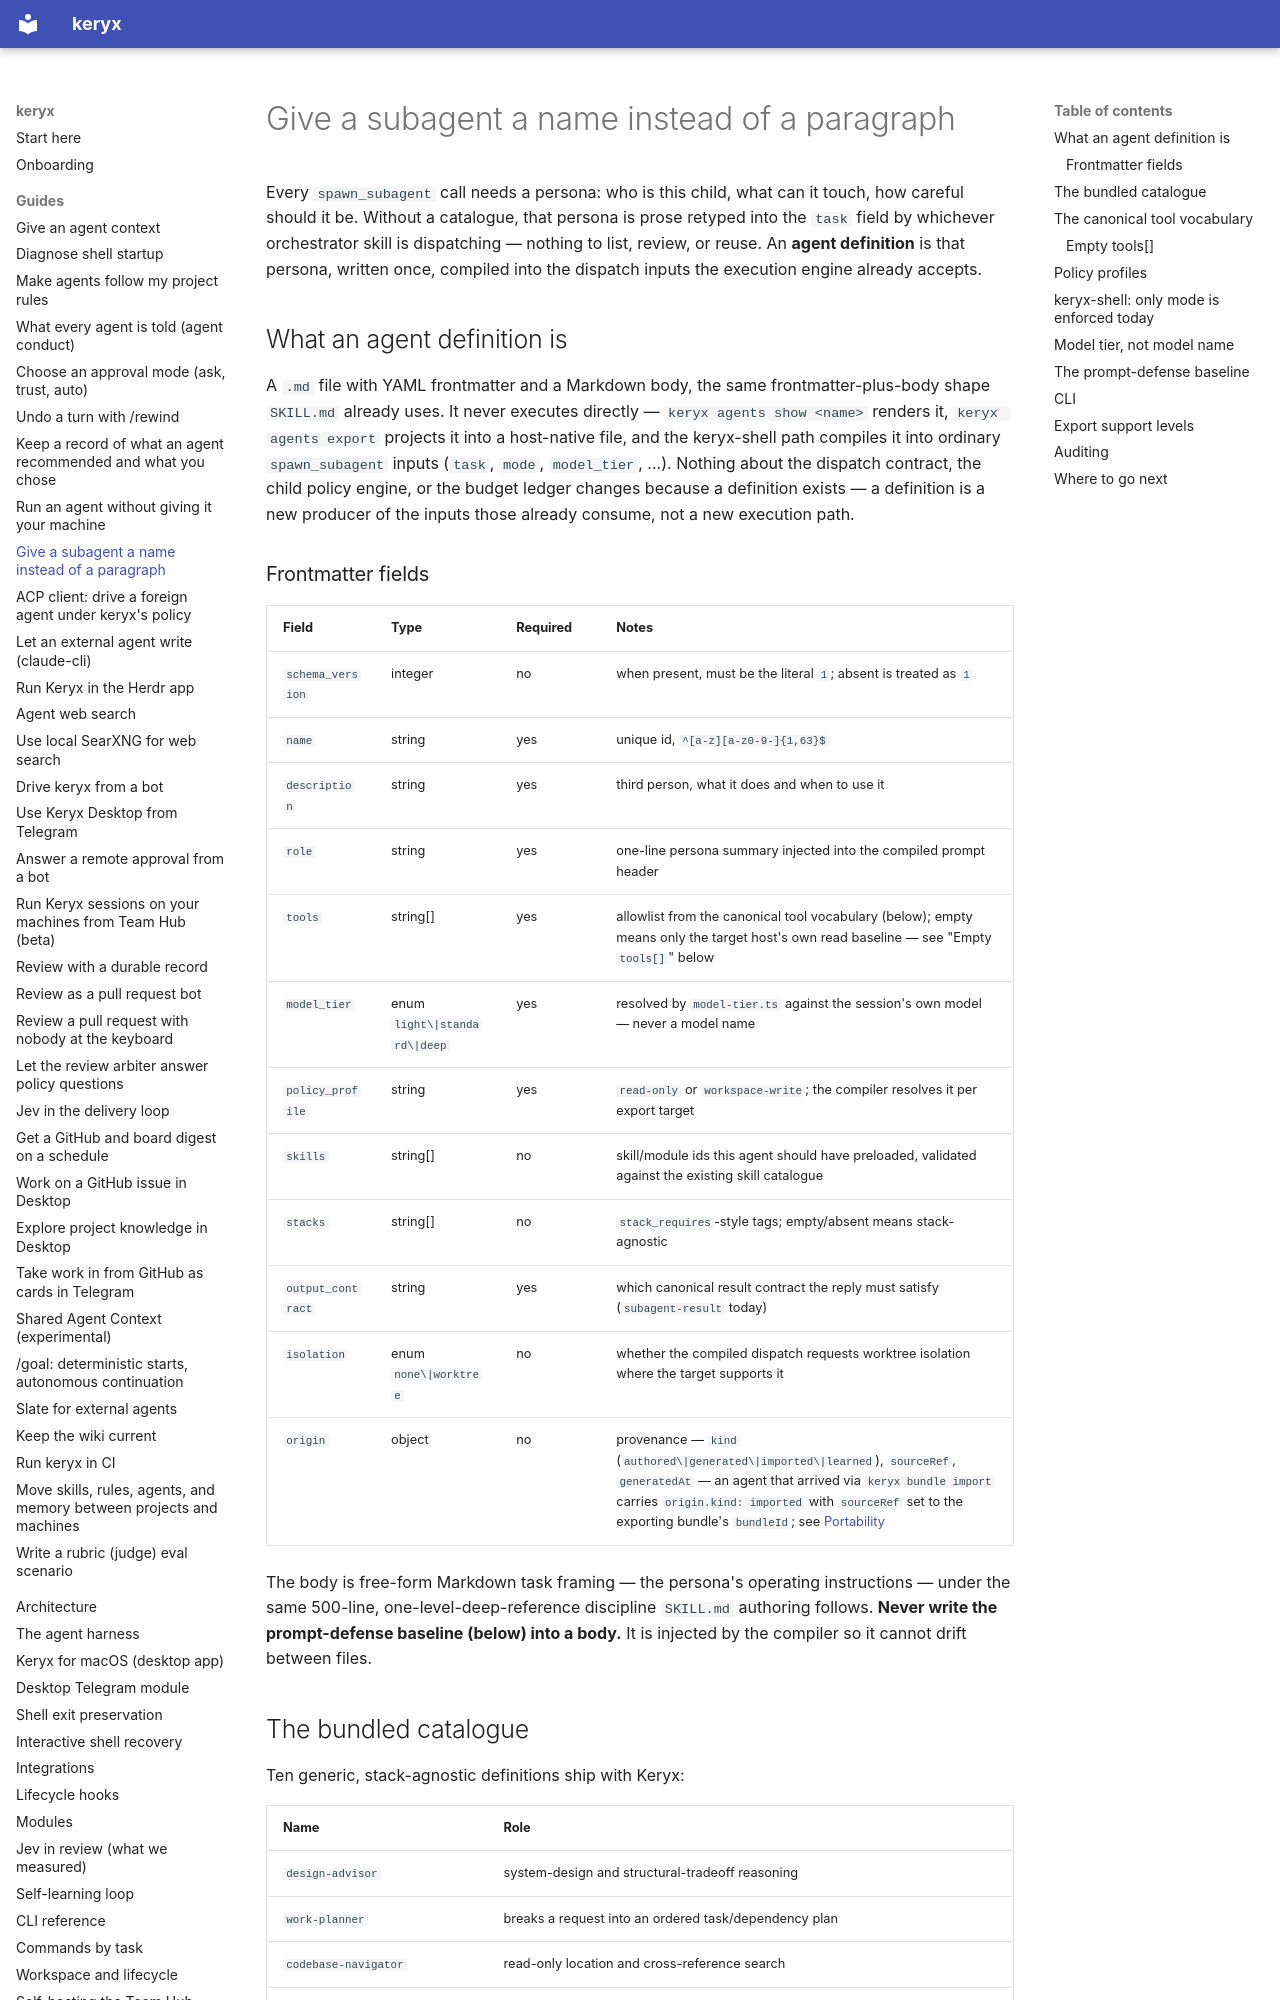

repository: MrCipherSmith/keryx · page: guides/agent-catalog/index.html · generator: mkdocs

# Give a subagent a name instead of a paragraph

Every `spawn_subagent` call needs a persona: who is this child, what can it
touch, how careful should it be. Without a catalogue, that persona is prose
retyped into the `task` field by whichever orchestrator skill is dispatching
— nothing to list, review, or reuse. An **agent definition** is that persona,
written once, compiled into the dispatch inputs the execution engine already
accepts.

## What an agent definition is

A `.md` file with YAML frontmatter and a Markdown body, the same
frontmatter-plus-body shape `SKILL.md` already uses. It never executes
directly — `keryx agents show <name>` renders it, `keryx agents export`
projects it into a host-native file, and the keryx-shell path compiles it
into ordinary `spawn_subagent` inputs (`task`, `mode`, `model_tier`, ...).
Nothing about the dispatch contract, the child policy engine, or the budget
ledger changes because a definition exists — a definition is a new producer
of the inputs those already consume, not a new execution path.

### Frontmatter fields

| Field | Type | Required | Notes |
|---|---|---|---|
| `schema_version` | integer | no | when present, must be the literal `1`; absent is treated as `1` |
| `name` | string | yes | unique id, `^[a-z][a-z0-9-]{1,63}$` |
| `description` | string | yes | third person, what it does and when to use it |
| `role` | string | yes | one-line persona summary injected into the compiled prompt header |
| `tools` | string[] | yes | allowlist from the canonical tool vocabulary (below); empty means only the target host's own read baseline — see "Empty `tools[]`" below |
| `model_tier` | enum `light\|standard\|deep` | yes | resolved by `model-tier.ts` against the session's own model — never a model name |
| `policy_profile` | string | yes | `read-only` or `workspace-write`; the compiler resolves it per export target |
| `skills` | string[] | no | skill/module ids this agent should have preloaded, validated against the existing skill catalogue |
| `stacks` | string[] | no | `stack_requires`-style tags; empty/absent means stack-agnostic |
| `output_contract` | string | yes | which canonical result contract the reply must satisfy (`subagent-result` today) |
| `isolation` | enum `none\|worktree` | no | whether the compiled dispatch requests worktree isolation where the target supports it |
| `origin` | object | no | provenance — `kind` (`authored\|generated\|imported\|learned`), `sourceRef`, `generatedAt` — an agent that arrived via `keryx bundle import` carries `origin.kind: imported` with `sourceRef` set to the exporting bundle's `bundleId`; see [Portability](portability.md#agents-imported-from-a-bundle) |

The body is free-form Markdown task framing — the persona's operating
instructions — under the same 500-line, one-level-deep-reference discipline
`SKILL.md` authoring follows. **Never write the prompt-defense baseline
(below) into a body.** It is injected by the compiler so it cannot drift
between files.
